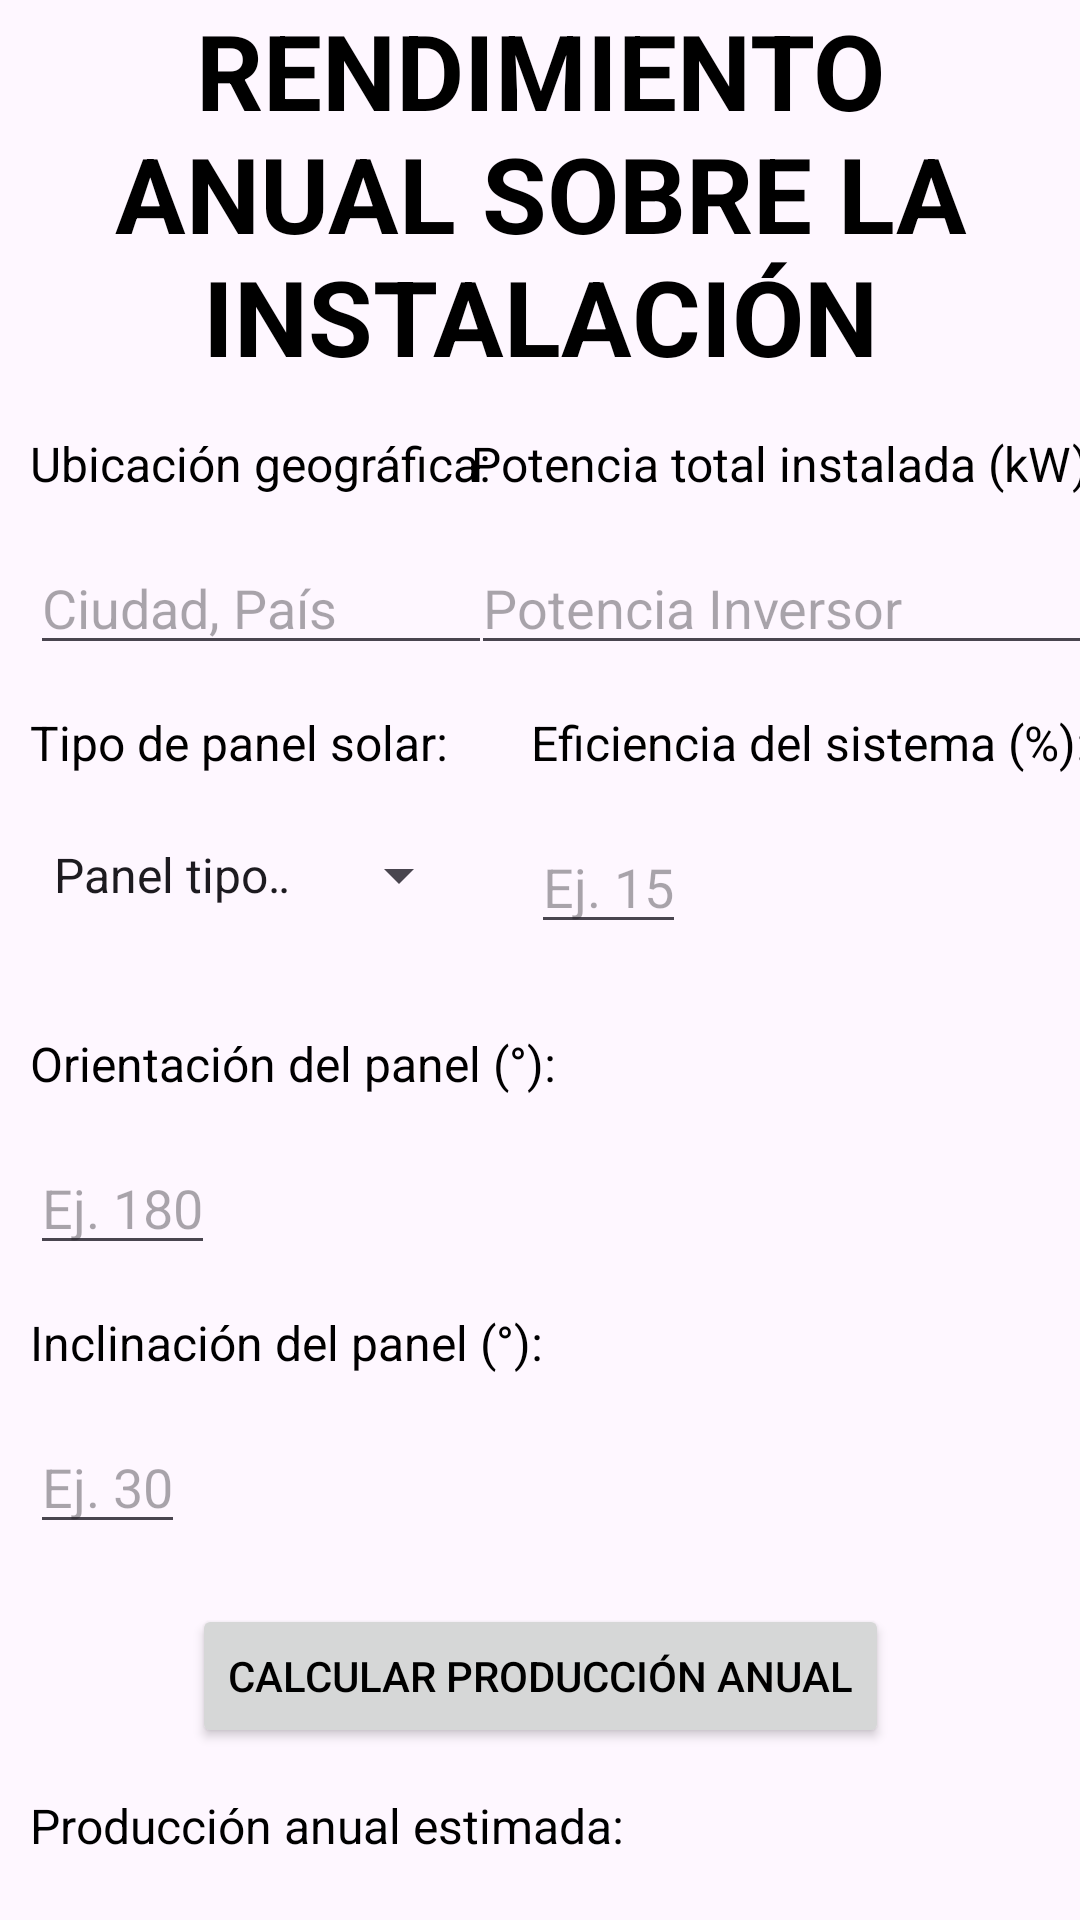

Produce the Android XML layout that renders to this screen, including the resource entries it uses.
<!-- AndroidManifest.xml: application theme Theme.Powerpro -->
<!-- res/layout/activity_photovoltaic.xml -->
<?xml version="1.0" encoding="utf-8"?>
<androidx.constraintlayout.widget.ConstraintLayout xmlns:android="http://schemas.android.com/apk/res/android"
    xmlns:app="http://schemas.android.com/apk/res-auto"
    xmlns:tools="http://schemas.android.com/tools"
    android:layout_width="match_parent"
    android:layout_height="match_parent"
    tools:context=".ui.modules.PhotovoltaicActivity">

    <TextView
        android:id="@+id/tvTituloSolar"
        android:layout_width="0dp"
        android:layout_height="wrap_content"
        android:text="@string/rendimiento_anual_de_la_instalaci_n"
        android:textAlignment="center"
        android:textColor="@color/black"
        android:textSize="35sp"
        android:textStyle="bold"
        app:layout_constraintEnd_toEndOf="parent"
        app:layout_constraintHorizontal_bias="0.0"
        app:layout_constraintStart_toStartOf="parent"
        app:layout_constraintTop_toTopOf="parent" />

    <TextView
        android:id="@+id/textViewLocation"
        android:layout_width="wrap_content"
        android:layout_height="wrap_content"
        android:layout_marginStart="10dp"
        android:layout_marginTop="15dp"
        android:text="@string/ubicaci_n_geogr_fica"
        android:textSize="16sp"
        android:textColor="@color/black"
        app:layout_constraintStart_toStartOf="parent"
        app:layout_constraintTop_toBottomOf="@+id/tvTituloSolar" />

    <EditText
        android:id="@+id/edtUbicacion"
        android:layout_width="0dp"
        android:layout_height="wrap_content"
        android:layout_marginStart="10dp"
        android:layout_marginTop="15dp"
        android:textColor="@color/black"
        android:hint="@string/ciudad_pa_s"
        app:layout_constraintEnd_toEndOf="@+id/textViewLocation"
        app:layout_constraintStart_toStartOf="parent"
        app:layout_constraintTop_toBottomOf="@+id/textViewLocation" />

    <TextView
        android:id="@+id/textViewPower"
        android:layout_width="wrap_content"
        android:layout_height="wrap_content"
        android:layout_marginStart="10dp"
        android:layout_marginTop="15dp"
        android:layout_marginEnd="10dp"
        android:textSize="16sp"
        android:textColor="@color/black"
        android:text="@string/potencia_total_instalada_kw"
        app:layout_constraintEnd_toEndOf="parent"
        app:layout_constraintStart_toEndOf="@+id/textViewLocation"
        app:layout_constraintTop_toBottomOf="@+id/tvTituloSolar" />

    <EditText
        android:id="@+id/edtPowerInversor"
        android:layout_width="0dp"
        android:layout_height="wrap_content"
        android:layout_marginTop="15dp"
        android:hint="@string/potencia_inversor"
        android:textColor="@color/black"
        android:inputType="numberDecimal"
        app:layout_constraintEnd_toEndOf="@+id/textViewPower"
        app:layout_constraintStart_toStartOf="@+id/textViewPower"
        app:layout_constraintTop_toBottomOf="@+id/textViewPower" />

    <TextView
        android:id="@+id/textViewPanelType"
        android:layout_width="wrap_content"
        android:layout_height="wrap_content"
        android:layout_marginStart="10dp"
        android:layout_marginTop="15dp"
        android:text="@string/tipo_de_panel_solar"
        android:textSize="16sp"
        android:textColor="@color/black"
        app:layout_constraintStart_toStartOf="parent"
        app:layout_constraintTop_toBottomOf="@+id/edtUbicacion" />

    <Spinner
        android:id="@+id/spinnerPanelType"
        android:layout_width="0dp"
        android:layout_height="wrap_content"
        android:layout_marginStart="10dp"
        android:layout_marginTop="10dp"
        android:layout_marginEnd="20dp"
        android:textColor="@color/black"
        android:entries="@array/panel_types"
        app:layout_constraintBottom_toBottomOf="@+id/edtEfficiencySystem"
        app:layout_constraintEnd_toStartOf="@+id/edtEfficiencySystem"
        app:layout_constraintStart_toStartOf="parent"
        app:layout_constraintTop_toBottomOf="@+id/textViewPanelType" />


    <TextView
        android:id="@+id/textViewOrientation"
        android:layout_width="wrap_content"
        android:layout_height="wrap_content"
        android:layout_marginStart="10dp"
        android:layout_marginTop="40dp"
        android:text="@string/orientaci_n_del_panel"
        android:textSize="16sp"
        android:textColor="@color/black"
        app:layout_constraintStart_toStartOf="parent"
        app:layout_constraintTop_toBottomOf="@+id/spinnerPanelType" />

    <EditText
        android:id="@+id/edtOrientationPanel"
        android:layout_width="0dp"
        android:layout_height="wrap_content"
        android:layout_marginStart="10dp"
        android:layout_marginTop="15dp"
        android:hint="@string/ej_180"
        android:textColor="@color/black"
        android:inputType="number"
        app:layout_constraintStart_toStartOf="parent"
        app:layout_constraintTop_toBottomOf="@+id/textViewOrientation" />

    <TextView
        android:id="@+id/textViewInclination"
        android:layout_width="wrap_content"
        android:layout_height="wrap_content"
        android:layout_marginStart="10dp"
        android:layout_marginTop="15dp"
        android:textSize="16sp"
        android:textColor="@color/black"
        android:text="@string/inclinaci_n_del_panel"
        app:layout_constraintStart_toStartOf="parent"
        app:layout_constraintTop_toBottomOf="@+id/edtOrientationPanel" />

    <EditText
        android:id="@+id/edtInclinationPanel"
        android:layout_width="0dp"
        android:layout_height="wrap_content"
        android:layout_marginStart="10dp"
        android:layout_marginTop="15dp"
        android:hint="@string/ej_30"
        android:textColor="@color/black"
        android:inputType="number"
        app:layout_constraintStart_toStartOf="parent"
        app:layout_constraintTop_toBottomOf="@+id/textViewInclination" />

    <TextView
        android:id="@+id/textViewEfficiency"
        android:layout_width="wrap_content"
        android:layout_height="wrap_content"
        android:layout_marginStart="20dp"
        android:layout_marginTop="15dp"
        android:text="@string/eficiencia_del_sistema"
        android:textSize="16sp"
        android:textColor="@color/black"
        app:layout_constraintStart_toStartOf="@+id/edtPowerInversor"
        app:layout_constraintTop_toBottomOf="@+id/edtPowerInversor" />

    <EditText
        android:id="@+id/edtEfficiencySystem"
        android:layout_width="0dp"
        android:layout_height="wrap_content"
        android:layout_marginTop="15dp"
        android:hint="@string/ej_15"
        android:textColor="@color/black"
        android:inputType="numberDecimal"
        app:layout_constraintStart_toStartOf="@+id/textViewEfficiency"
        app:layout_constraintTop_toBottomOf="@+id/textViewEfficiency" />

    <Button
        android:id="@+id/buttonCalculate"
        android:layout_width="wrap_content"
        android:layout_height="wrap_content"
        android:layout_marginTop="20dp"
        android:text="@string/calcular_producci_n_anual"
        android:textColor="@color/black"
        app:layout_constraintEnd_toEndOf="parent"
        app:layout_constraintStart_toStartOf="parent"
        app:layout_constraintTop_toBottomOf="@+id/edtInclinationPanel" />

    <TextView
        android:id="@+id/tvResult"
        android:layout_width="0dp"
        android:layout_height="wrap_content"
        android:layout_marginStart="10dp"
        android:layout_marginTop="15dp"
        android:layout_marginEnd="10dp"
        android:text="@string/producci_n_anual_estimada"
        android:textSize="16sp"
        android:textColor="@color/black"
        app:layout_constraintEnd_toEndOf="parent"
        app:layout_constraintStart_toStartOf="parent"
        app:layout_constraintTop_toBottomOf="@+id/buttonCalculate" />


</androidx.constraintlayout.widget.ConstraintLayout>
<!-- resources referenced by this layout -->
<resources>
  <string-array name="panel_types">
          <item>Panel tipo A</item>
          <item>Panel tipo B</item>
          <item>Panel tipo C</item>
      </string-array>
  <color name="black">#FF000000</color>
  <string name="calcular_producci_n_anual">Calcular producción anual</string>
  <string name="ciudad_pa_s">Ciudad, País</string>
  <string name="eficiencia_del_sistema">Eficiencia del sistema (%):</string>
  <string name="ej_15">Ej. 15</string>
  <string name="ej_180">Ej. 180</string>
  <string name="ej_30">Ej. 30</string>
  <string name="inclinaci_n_del_panel">Inclinación del panel (°):</string>
  <string name="orientaci_n_del_panel">Orientación del panel (°):</string>
  <string name="potencia_inversor">Potencia Inversor</string>
  <string name="potencia_total_instalada_kw">Potencia total instalada (kW):</string>
  <string name="producci_n_anual_estimada">Producción anual estimada:</string>
  <string name="rendimiento_anual_de_la_instalaci_n">RENDIMIENTO ANUAL SOBRE LA INSTALACIÓN</string>
  <string name="tipo_de_panel_solar">Tipo de panel solar:</string>
  <string name="ubicaci_n_geogr_fica">Ubicación geográfica:</string>
  <style name="Theme.Powerpro" parent="Base.Theme.Powerpro" />
  <style name="Base.Theme.Powerpro" parent="Theme.Material3.DayNight.NoActionBar">
          
           <item name="colorPrimary">@color/blueApp</item>
           <item name="colorPrimaryVariant">@color/blueApp</item>
           <item name="android:statusBarColor">@color/blueApp</item>
      </style>
  <color name="blueApp">#1976D2</color>
</resources>
